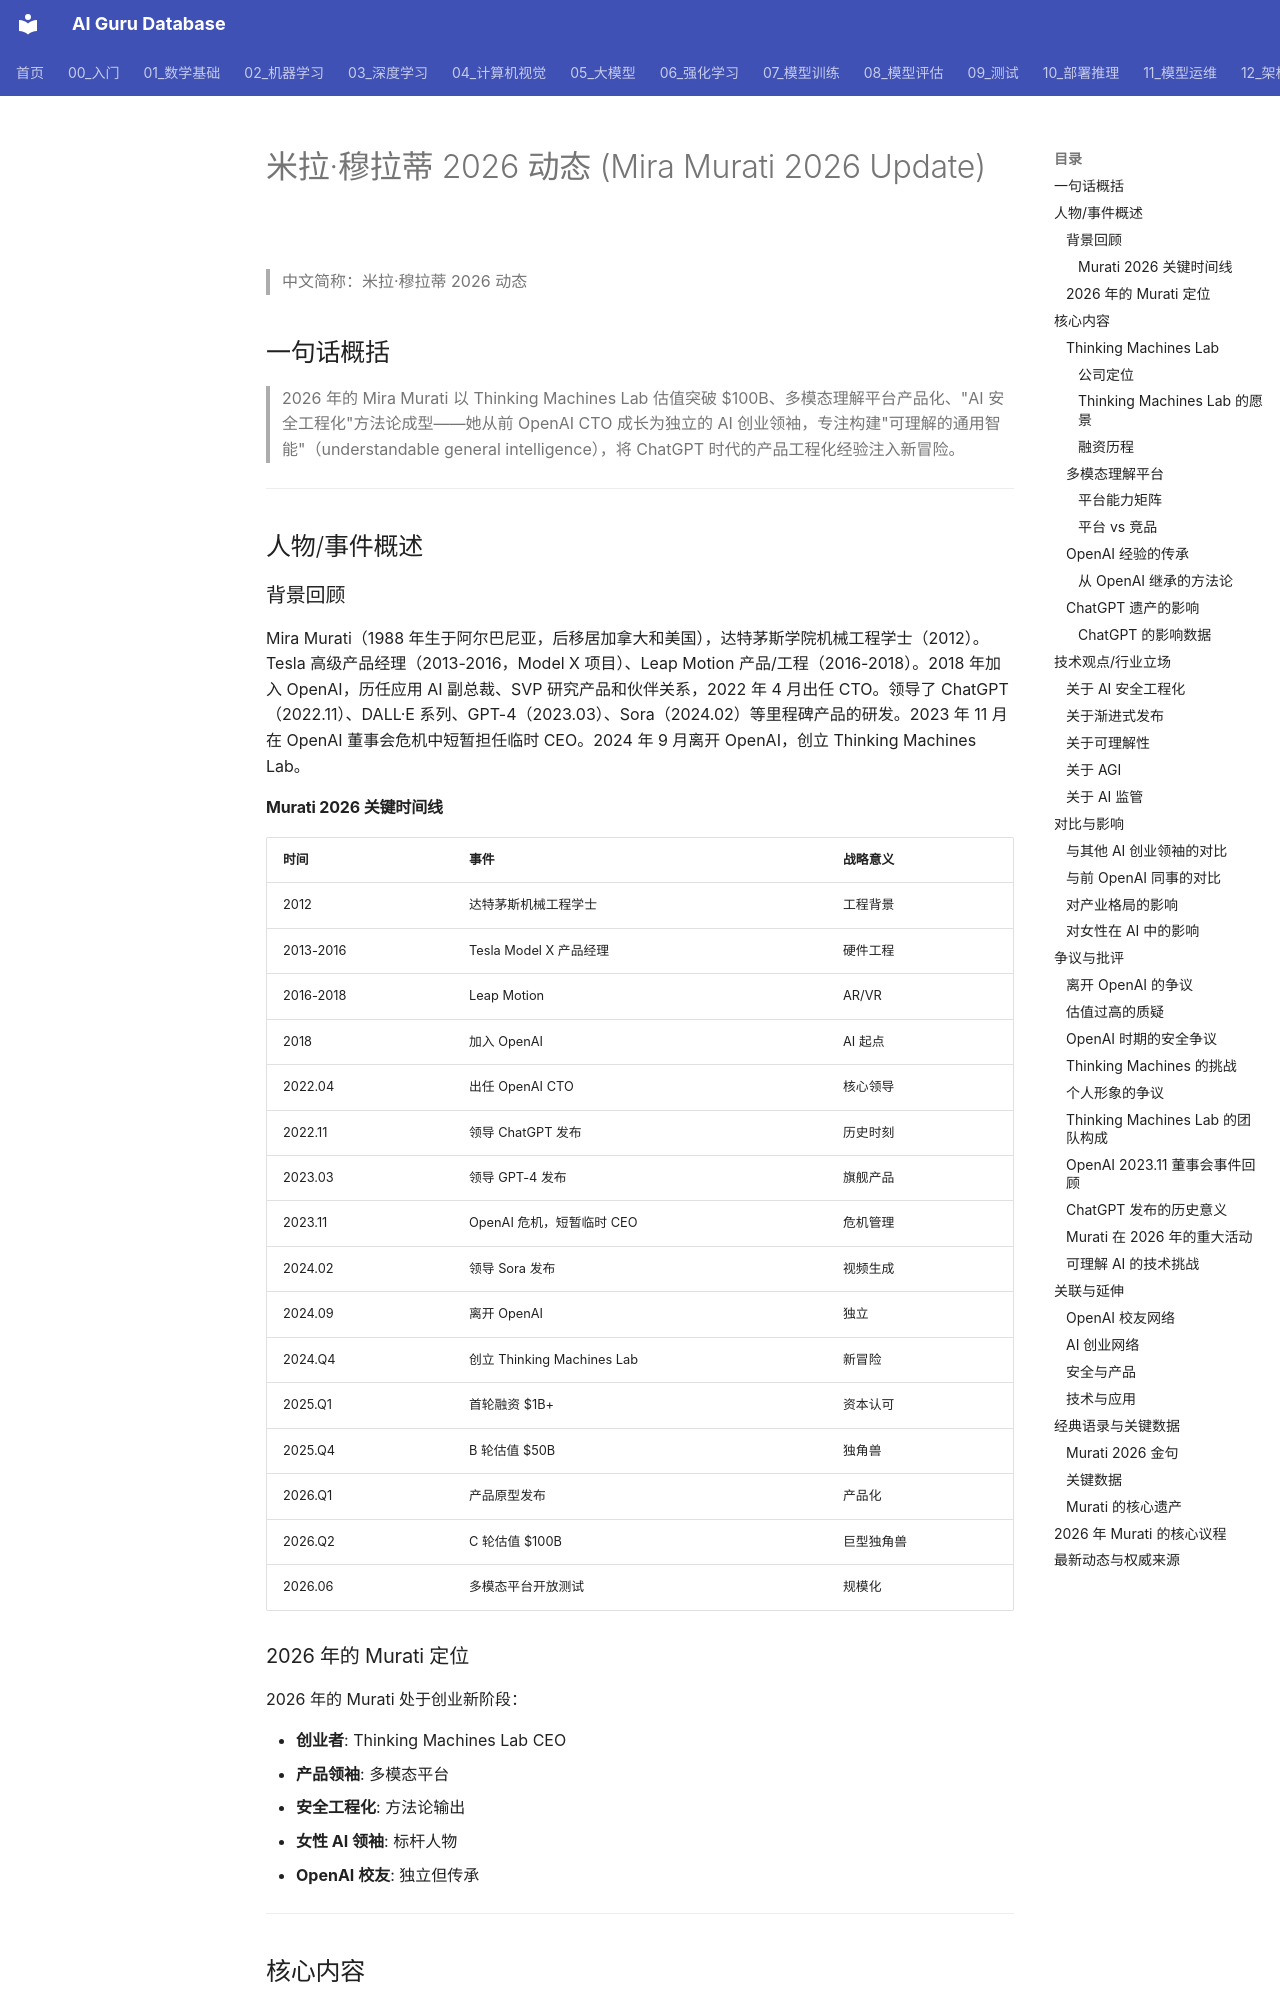

repository: ai-guru-global/ai-guru-database · page: 19_业界观点/18_Mira_Murati_穆拉蒂/03_Mira_Murati_2026_更新/index.html · generator: mkdocs

---
title: "米拉·穆拉蒂 2026 动态 (Mira Murati 2026 Update)"
category: "19-talks-mira-murati"
tags: ["talks", "leaders", "2026", "Thinking-Machines-Lab", "OpenAI", "ChatGPT", "DALL-E", "AI-safety", "AI-product", "multimodal"]
summary: "**一句话概括**: 2026 年的 Mira Murati 以 Thinking Machines Lab 估值突破 $100B、多模态理解平台产品化、'AI 安全工程化'方法论成型，从前 OpenAI CTO 成长为独立 AI 创业领袖，专注'可理解的通用智能'。"
created: "2026-07-23"
updated: "2026-07-23"
tier: supporting
aliases: ["Mira Murati 2026 Update", "米拉·穆拉蒂 2026 动态"]
sources: []
name_zh: "米拉·穆拉蒂 2026 动态"
---

# 米拉·穆拉蒂 2026 动态 (Mira Murati 2026 Update)

> 中文简称：米拉·穆拉蒂 2026 动态

## 一句话概括

> 2026 年的 Mira Murati 以 Thinking Machines Lab 估值突破 $100B、多模态理解平台产品化、"AI 安全工程化"方法论成型——她从前 OpenAI CTO 成长为独立的 AI 创业领袖，专注构建"可理解的通用智能"（understandable general intelligence），将 ChatGPT 时代的产品工程化经验注入新冒险。

---

## 人物/事件概述

### 背景回顾

Mira Murati（1988 年生于阿尔巴尼亚，后移居加拿大和美国），达特茅斯学院机械工程学士（2012）。Tesla 高级产品经理（2013-2016，Model X 项目）、Leap Motion 产品/工程（2016-2018）。2018 年加入 OpenAI，历任应用 AI 副总裁、SVP 研究产品和伙伴关系，2022 年 4 月出任 CTO。领导了 ChatGPT（2022.11）、DALL·E 系列、GPT-4（2023.03）、Sora（2024.02）等里程碑产品的研发。2023 年 11 月在 OpenAI 董事会危机中短暂担任临时 CEO。2024 年 9 月离开 OpenAI，创立 Thinking Machines Lab。
